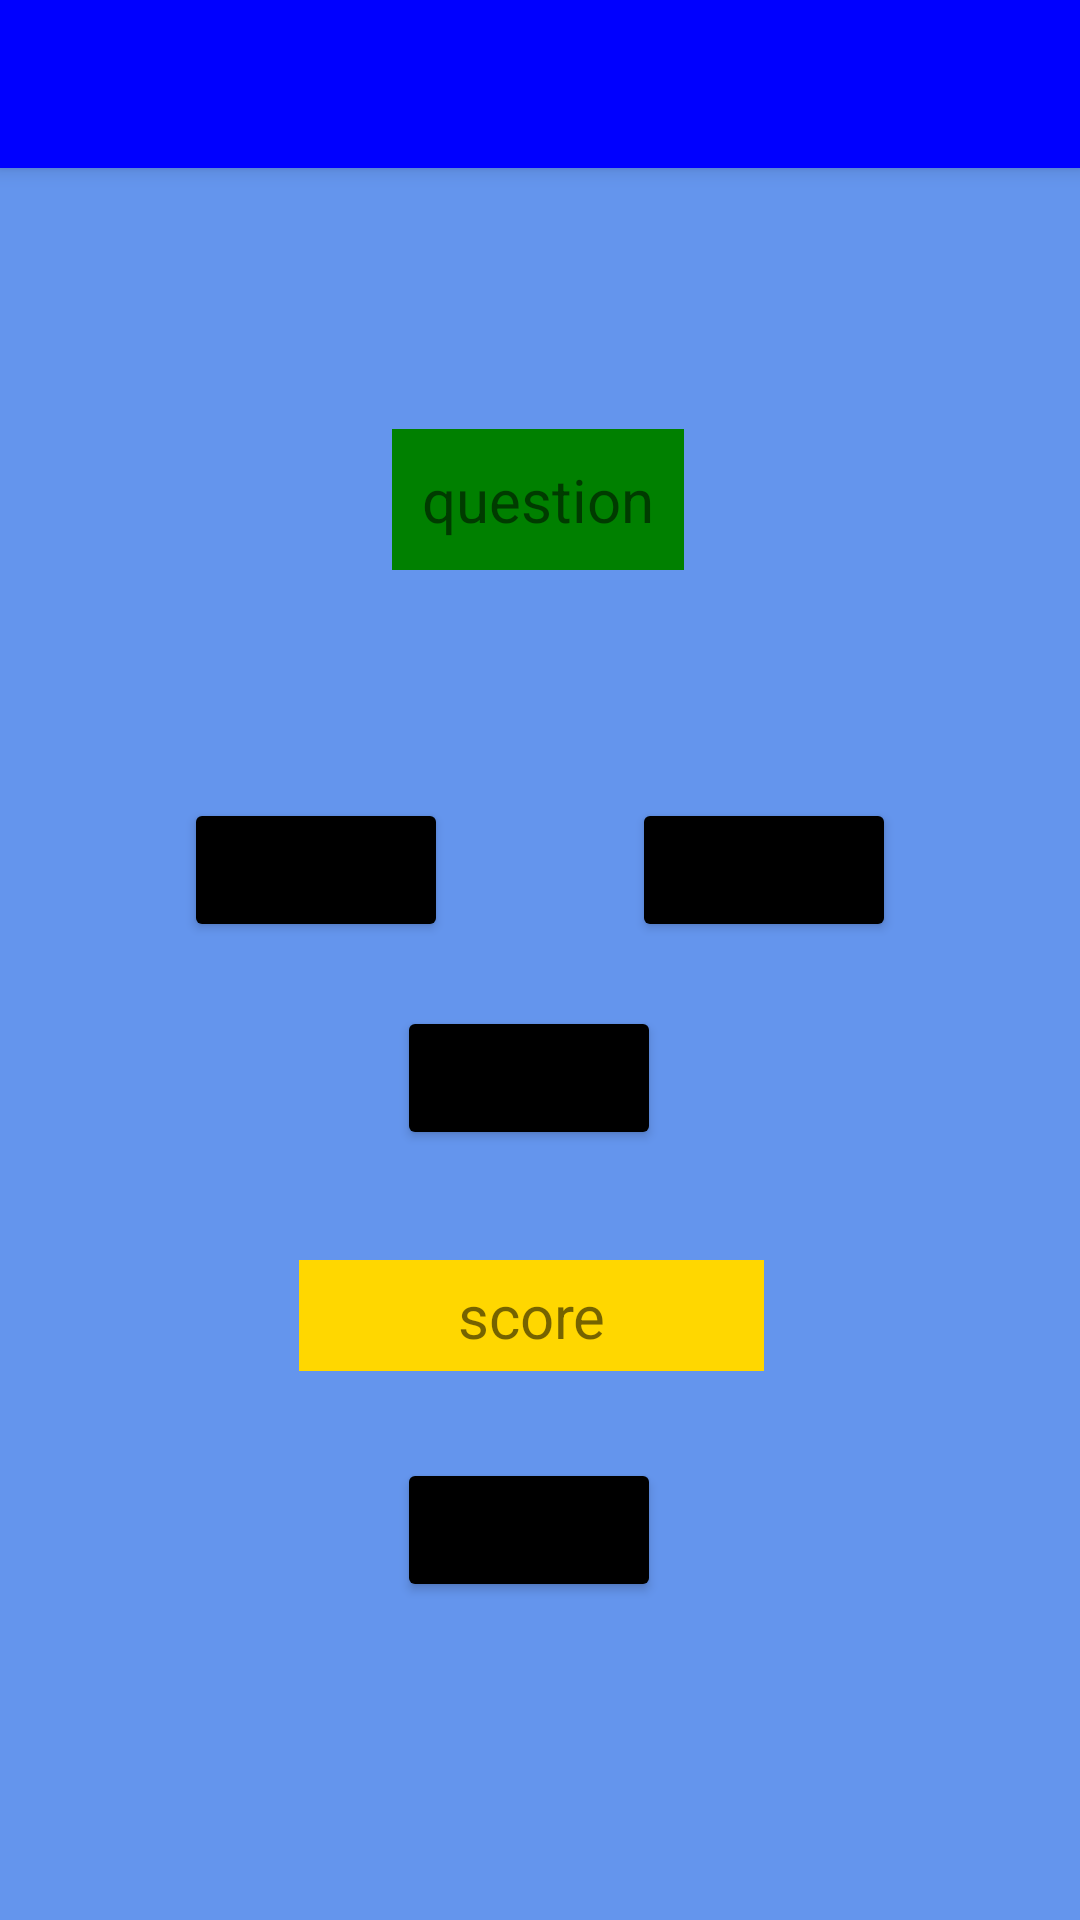

This screen was rendered from an Android layout file. Write that file and the resources it references.
<!-- AndroidManifest.xml: activity theme Theme.Lab2_020821.NoActionBar -->
<!-- res/layout/activity_main.xml -->
<?xml version="1.0" encoding="utf-8"?>
<androidx.coordinatorlayout.widget.CoordinatorLayout xmlns:android="http://schemas.android.com/apk/res/android"
    xmlns:app="http://schemas.android.com/apk/res-auto"
    xmlns:tools="http://schemas.android.com/tools"
    android:layout_width="match_parent"
    android:layout_height="match_parent"
    tools:context=".MainActivity">

    <com.google.android.material.appbar.AppBarLayout
        android:layout_width="match_parent"
        android:layout_height="wrap_content"
        android:theme="@style/Theme.Lab2_020821.AppBarOverlay">

        <androidx.appcompat.widget.Toolbar
            android:id="@+id/toolbar"
            android:layout_width="match_parent"
            android:layout_height="?attr/actionBarSize"
            android:background="?attr/colorPrimary"
            app:popupTheme="@style/Theme.Lab2_020821.PopupOverlay" />

    </com.google.android.material.appbar.AppBarLayout>

    <include layout="@layout/content_main" />



</androidx.coordinatorlayout.widget.CoordinatorLayout>
<!-- res/layout/content_main.xml (included above) -->
<?xml version="1.0" encoding="utf-8"?>
<androidx.constraintlayout.widget.ConstraintLayout xmlns:android="http://schemas.android.com/apk/res/android"
    xmlns:app="http://schemas.android.com/apk/res-auto"
    xmlns:tools="http://schemas.android.com/tools"
    android:layout_width="match_parent"
    android:layout_height="match_parent"
    app:layout_behavior="@string/appbar_scrolling_view_behavior">


    <TextView
        android:id="@+id/questionView"
        android:layout_width="wrap_content"
        android:layout_height="wrap_content"
        android:background="@color/Green"
        android:gravity="center"
        android:text="question"
        android:textSize="20sp"
        android:padding="10dp"
        app:layout_constraintBottom_toTopOf="@+id/next_button"
        app:layout_constraintEnd_toEndOf="parent"
        app:layout_constraintHorizontal_bias="0.498"
        app:layout_constraintStart_toStartOf="parent"
        app:layout_constraintTop_toTopOf="parent"
        app:layout_constraintVertical_bias="0.374" />

    <Button
        android:id="@+id/true_button"
        android:layout_width="wrap_content"
        android:layout_height="wrap_content"
        android:layout_marginTop="76dp"
        android:backgroundTint="@color/black"
        android:onClick="buttonClicked"
        android:text="True"
        app:layout_constraintEnd_toStartOf="@+id/false_button"
        app:layout_constraintHorizontal_bias="0.5"
        app:layout_constraintHorizontal_chainStyle="spread"
        app:layout_constraintStart_toStartOf="parent"
        app:layout_constraintTop_toBottomOf="@+id/questionView" />

    <Button
        android:id="@+id/false_button"
        android:layout_width="wrap_content"
        android:layout_height="wrap_content"
        android:layout_marginTop="76dp"
        android:backgroundTint="@color/black"
        android:onClick="buttonClicked"
        android:text="False"
        app:layout_constraintEnd_toEndOf="parent"
        app:layout_constraintHorizontal_bias="0.5"
        app:layout_constraintStart_toEndOf="@+id/true_button"
        app:layout_constraintTop_toBottomOf="@+id/questionView" />

    <Button
        android:id="@+id/next_button"
        android:layout_width="wrap_content"
        android:layout_height="wrap_content"
        android:backgroundTint="@color/black"
        android:onClick="buttonClicked"
        android:text="Next"
        app:layout_constraintBottom_toBottomOf="parent"
        app:layout_constraintEnd_toEndOf="parent"
        app:layout_constraintHorizontal_bias="0.486"
        app:layout_constraintStart_toStartOf="parent"
        app:layout_constraintTop_toTopOf="parent"
        app:layout_constraintVertical_bias="0.521" />

    <TextView
        android:id="@+id/scoreView"
        android:layout_width="155dp"
        android:layout_height="37dp"
        android:background="@color/Gold"
        android:gravity="center"
        android:text="score"
        android:textSize="20sp"
        app:layout_constraintBottom_toTopOf="@+id/done_button"
        app:layout_constraintEnd_toEndOf="parent"
        app:layout_constraintHorizontal_bias="0.486"
        app:layout_constraintStart_toStartOf="parent"
        app:layout_constraintTop_toBottomOf="@+id/next_button"
        app:layout_constraintVertical_bias="0.559" />

    <Button
        android:id="@+id/done_button"
        android:layout_width="wrap_content"
        android:layout_height="wrap_content"
        android:backgroundTint="@color/black"
        android:onClick="buttonClicked"
        android:text="Done"
        app:layout_constraintBottom_toBottomOf="parent"
        app:layout_constraintEnd_toEndOf="parent"
        app:layout_constraintHorizontal_bias="0.486"
        app:layout_constraintStart_toStartOf="parent"
        app:layout_constraintTop_toBottomOf="@+id/next_button"
        app:layout_constraintVertical_bias="0.492" />
</androidx.constraintlayout.widget.ConstraintLayout>
<!-- resources referenced by this layout -->
<resources>
  <color name="Gold">#FFD700</color>
  <color name="Green">#008000</color>
  <color name="black">#FF000000</color>
  <style name="Theme.Lab2_020821.AppBarOverlay" parent="ThemeOverlay.AppCompat.Dark.ActionBar" />
  <style name="Theme.Lab2_020821.PopupOverlay" parent="ThemeOverlay.AppCompat.Light" />
  <style name="Theme.Lab2_020821.NoActionBar">
          <item name="windowActionBar">false</item>
          <item name="windowNoTitle">true</item>
      </style>
</resources>
